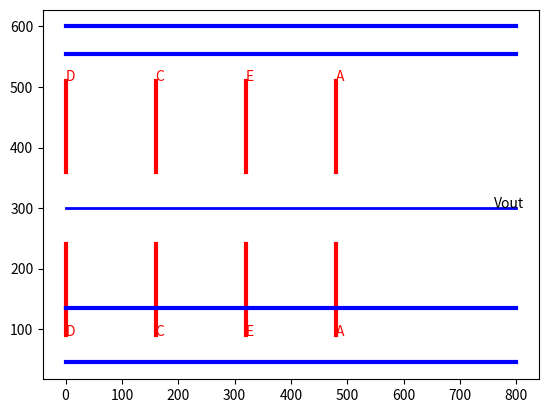

Recreate this plot in Python.
import math
import matplotlib.pyplot as plt
from matplotlib.patches import Rectangle
ordem = ('S', 'D')
Vdd = 'Vdd'
Vss = 'Vss'
Vout = 'Out'
class Transistor:
    def __init__(self, id, points):
        self.id = id
        self.points = points
        
class Link:
    def __init__(self, point, position):
        self.point = point
        self.position = position
pud = [
    Transistor('A', ('P1', 'Vdd')),
    Transistor('B', ('P1', 'Vdd')),
    Transistor('E', ('P2', 'P1')),
    Transistor('D', ('Out', 'P2')),
    Transistor('C', ('Out', 'P2'))
]

pdn = [
    Transistor('A', ('Out', 'P3')),
    Transistor('B', ('P3', 'Vss')),
    Transistor('E', ('Out', 'Vss')),
    Transistor('D', ('Out', 'P4')),
    Transistor('C', ('P4', 'Vss'))
]
def points(pud, pdn): #xác định các vị trí VDD, GND, VOUT
    ids = [transistor.id for transistor in pud]
    #lấy danh sách các POINTS của đỉnh
    pud_names = list(set([point for transistor in pud for point in transistor.points]))
    pdn_names = list(set([point for transistor in pdn for point in transistor.points]))
    points_pud = []
    points_pdn = []
    #duyệt qua các đỉnh trong pud và pdn
    for point in pud_names:
        links = []
        for pud_transistor in pud:
            #Duyệt qua các Points trong đỉnh
            for p in pud_transistor.points:
                if p == point: 
                        #print("points", point)                                     
                    if p == Vdd:
                        links.append((pud_transistor.id, 'S'))
                            #print("links_pud:", pud_transistor.id)
                    elif p == Out:
                        links.append((pud_transistor.id, 'D'))
                        
        points_pud.append((point, links))
        #print("points_pud: \n" , points_pud )
    for point in pdn_names:
        links = []
        for pdn_transistor in pdn:
            #Duyệt qua các Points trong đỉnh
            for p in pdn_transistor.points:
                if p == point: 
                    #print("points", point)                                     
                        #Nếu points là vdd thì thêm transistor đó vào LINKS (transistor.ID, "S"). Đây cũng là một tuple
                    if p == Vss:
                        links.append((pdn_transistor.id, 'S'))
                            #print("links_pud:", pud_transistor.id)
                        #Nếu points là Out thì thêm transistor đó vào LINKS (transistor.ID, "D"). Đây cũng là một tuple
                    elif p == Out:
                        links.append((pdn_transistor.id, 'D'))
                        
        points_pdn.append((point, links)) #('P2','Vdd'), ('A', 'S')
        #print("points_pdn:", points_pdn)

    #Tìm phần tử đầu tiên là Vdd
    vdd_ele = next((a for a in points_pud if a[0][1] == Vdd), None)
    vdd_index = points_pud.index(vdd_ele) if vdd_ele else None
    #print("vdd_ele:", vdd_ele)
    #print("vdd_index:", vdd_index)
    #for a in points_pud:
        #print("vdd_index:", a[0][1])

    #Tìm phần tử đầu tiên là Vss
    vss_ele = next((a for a in points_pdn if a[0][1] == Vss), None)
    vss_index = points_pdn.index(vss_ele) if vss_ele else None
    #print("vss_ele:", vss_ele)
    #print("vss_index:", vss_index)
    #for a in points_pud:
        #print("vdd_index:", a[0][1])
    #Đảo các đỉnh có nối với Vdd/Vss lên đầu/cuối
    pud_2 = list_swap(points_pud, vdd_index, 0) if vdd_index is not None else points_pud
    pdn_2 = list_swap(points_pdn, vss_index, 0) if vss_index is not None else points_pdn
    #print("pdn_2", pdn_2)
    vout1_ele = next((a for a in pud_2 if a[0][0] == Out), None)
    vout1_index = pud_2.index(vout1_ele) if vout1_ele else None

    vout2_ele = next((a for a in pdn_2 if a[0][0] == Out), None)
    vout2_index = pdn_2.index(vout2_ele) if vout2_ele else None

    pud_3 = list_swap(pud_2, vout1_index, round(len(points_pud) / 2)) if vout1_index is not None else pud_2
    pdn_3 = list_swap(pdn_2, vout2_index, round(len(points_pdn) / 2)) if vout2_index is not None else pdn_2
    #print("pdn_3", pdn_3)
    return pud_3, pdn_3

def filter_transistor(id, g):
    for transistor in g:
        if transistor.id == id:
            return transistor
    return None

def list_swap(lst, n1, n2):
    lst[n1], lst[n2] = lst[n2], lst[n1]
    return lst
#trích xuất các ĐIỂM KẾT NỐI duy nhất trong pud và pdn
def nodes(pud, pdn):
    nodes_pud = []
    for transistor in pud:
        for points in transistor.points:
            nodes_pud.append(points)
    nodes_pud = list(set(nodes_pud))
    nodes_pdn = []
    for transistor in pdn:
        for points in transistor.points:
            nodes_pdn.append(points)
    nodes_pdn = list(set(nodes_pdn))
    #print("nodes_pdn", nodes_pdn)
    return nodes_pud, nodes_pdn

def index_of(l, x):
    if isinstance(l, list):
        for i, y in enumerate(l):
            if x == y:
                return i
    elif isinstance(l, tuple) and len(l) > 0:
        if x == l[0]:
            return 0
        elif x == l[1]:
            return 1
    return -1

Vdd = 'Vdd'
Vss = 'Vss'
Out = 'Out'

def next_step(graph, point):
        return [(edge, vertex) for edge, vertex in graph if edge == point]
def next_vertex(g, x): #next_vertex(pud, start_ele)
    # Tìm đỉnh kế tiếp nối với start_ele => trả về cạnh đó
    acc = []
    for i in g:
        #print("i", i[0])
        if i:
            id = i.id 
            e = i.points
            #print("e", e, x)
            if e[0] == x:
                acc.append((id, e[1]))
                #print(acc)
            elif e[1] == x:
                acc.append((id, e[0]))
    #print(x, acc)
    return acc
def reach(graph, x):
    #số lượng các đỉnh có thể đạt được tử đỉnh x
    visited = [x]
    next_vertex = []
    def loop(g, next_point):
        nonlocal visited
        next_vertices = [] #trả về các cạnh nối với điểm next_point
        for i in g:
            if i:
                id = i.id 
                e = i.points
                #print("e", e[1], x)
            if e[0] == x:
                next_vertices.append((id, e[1]))
                #print("e", next_vertices)
            elif e[1] == x:
                next_vertices.append((id, e[0]))
                
        if next_vertices:
            #duyệt qua các phần tử trong next_vertices
            for next_step in next_vertices:
                next_edge, next_vertex = next_step
                #print("next_edge", next_edge)
                #print("next_vertex", next_vertex)
                if next_vertex not in visited:
                    #print("not visited", next_vertex)
                    visited.append(next_vertex)
                    loop(remove_edge(next_edge, (x, next_vertex), g), next_vertex)
    
    loop(graph, x)
    return len(visited)
def path_start(pud, pdn):
    # Vertices to begin
    pud_point = [a for a in pud]
    #Chứa các điểm kết nối trong pud
    vertices_pud = list(set([item for transistor in pud for item in transistor.points]))
    #print("start", vertices_pud)
    pdn_point = [a for a in pdn]
    #Chứa các điểm kết nối trong pdn
    vertices_pdn = list(set([item for transistor in pdn for item in transistor.points]))
    #print("pdn", vertices_pdn)
    start_ele_pud = None
    start_ele_pdn = None
    for vertex in vertices_pud:
        #print("end", vertex)
        deg = sum(1 for transistor in pud for point in transistor.points if point == vertex)
        #print("end", vertex, deg)
        #Tìm điểm kết nối có bậc lẻ ở pud
        if deg % 2 != 0:
            start_ele_pud = vertex
            #print("oke", start_ele_pud)         
            break
    for vertex in vertices_pdn:
        #print("start", vertex)
        deg = sum(1 for transistor in pdn for point in transistor.points if point == vertex)
        #print("end", deg)
        #Tìm điểm kết nối có bậc lẻ ở pud
        if deg % 2 != 0:
            start_ele_pdn = vertex
            break
    if start_ele_pud:
        #print("oke", start_ele_pud) 
        return (start_ele_pud, True)
    elif start_ele_pdn:
        #Trả về điểm kết nối bậc lẻ của pdn
        #print("oke", start_ele_pdn)
        return (start_ele_pdn, False)
    else:
        return (Vdd, True)

def euler_path(pud, pdn):
    #Đỉnh bậc lẻ và cờ (xem nó thuộc pud hay pdn)
    start_ele, pud_flag = path_start(pud, pdn)
    nodes_pud, nodes_pdn = nodes(pud, pdn)
    #print("end", nodes_pud)
    edge1 = []
    if pud_flag:       
        #print("pdn", nodes_pdn[0])
        path1, edge1 = any_path(pud, start_ele)
        print("edges", edge1)
        path2, edge2 = any_path(pdn, nodes_pdn[0])
    else:
        path1, edge1 = any_path(pud, nodes_pud[0])
        #print("start_ele", start_ele)
        path2, edge2 = any_path(pdn, start_ele)
        #print(path2)
        
    #print(path1)
    return path1, edge1, path2, edge2

def any_path(g, vertex): #any_path(pud, start_ele)
    #tìm đường đi tiếp theo cho start_ele
    #print('vertex', vertex)
    next_vertices = []
    next_vertices = next_vertex(g, vertex) #next_vertex trả về cạnh nối với start_ele
    
    if not next_vertices:
        return [], []
    next_ele = 0
    #print('vertex', next_vertices)
    #Nếu chỉ có 1 cạnh để đi tiếp => chọn cạnh đó
    unique_pairs = set(next_vertices)
    num_unique_pairs = len(unique_pairs)

    #print("Số lượng cặp cạnh không trùng nhau:", num_unique_pairs)
    
    if num_unique_pairs <= 1:
        #print("chi co 1 canh")
        next_ele = 0
    else:
        #print("nhieu hon 1 canh")
        #i là chỉ số, a là phẩn tử tương ứng với chỉ số
        for i, a in enumerate(next_vertices):
            #print('a0', a[0])
            #print([vertex] + [a[1]])
            #print('vertex',vertex)
            #result = remove_edge(a[0], ([vertex] + [a[1]]), g)
            #for transistor in result:
                #print(f"Transistor ID: {transistor.id}, Points: {transistor.points}")
            #reach: khoảng cách từ điểm bắt đầu đến các đỉnh khác trong đồ thị - số lượng đỉnh từ điểm bắt đầu
            #reach(remove_edge): Sau khi loại bỏ cạnh
            #print("reach", reach(remove_edge(a[0], [vertex] + [a[1]], g), vertex))
            #print((reach(g, vertex)))
            
            #Chọn đỉnh có số lượng đỉnh ít nhất
            if all(reach(g, vertex) <= reach(remove_edge(a[0], [vertex] + [a[1]], g), vertex) for _ in range(i + 1)):
                next_ele = i
                #print(i)
                break
    stack = next_vertices[next_ele]
    #print('stack', stack)
    id_ = stack[0]
    #print('id_', id_)
    p2 = stack[1]
    #print('points', p2)
    #result = remove_edge(id_, [vertex] + [p2], g)
    #for transistor in result:
        #print(f"Transistor ID: {transistor.id}, Points: {transistor.points[0]}")
    #euler1: đường đi từ điểm bắt đầu đến đỉnh tiếp theo
    #euler2: id của đỉnh tiếp theo
    euler1, euler2 = any_path(remove_edge(id_, [vertex] + [p2], g), p2)
    #print('euler1', euler1)
    #print('euler2', euler2)
    #print([(id_, [vertex] + [p2])] + euler1) #Danh sách các cạnh đã đi qua
    #print([id_] + euler2) #chứa ID các cạnh đã đi qua
    return [(id_, [vertex] + [p2])] + euler1, [id_] + euler2
def remove_edge(id, points, g): #(tên đỉnh, điểm kết nối, pud/pdn) (A, 'P1, P2', pud)
    g_new = remove_edge_2(id, points, g)  # Gọi hàm remove_edge_2 để loại bỏ cạnh từ đồ thị g   
    return remove_edge_2(id, reverse_pair(points), g_new)  # Áp dụng hàm remove_edge_2 lần nữa sau khi đảo ngược cặp points
def remove_edge_2(id_, points, g):
    result = []
    result_done = []
    for a in g:
        if a.id != id_ :
            result.append(a)
    for b in result:
        s = [b.points[0]] + [b.points[1]]
        if (s != points):
            result_done.append(b)
    return result_done
def reverse_pair(points):
    if isinstance(points, tuple):  # Kiểm tra xem points có phải là một cặp không
        return (points[1], points[0]) 
class SizeWindow:
    def __init__(self, col, lin):
        self.col = col
        self.lin = lin

class line:
    def __init__(self, x0, y0, x1, y1, color):
        self.x0 = x0
        self.y0 = y0
        self.x1 = x1
        self.y1 = y1
        self.color = color

size_janela = SizeWindow(600, 800) 

def polarity(pud, pdn):
    path1, edge1, path2, edge2 = euler_path(pud, pdn)

    polarity_pud = polarity_euler(path1, pud) # path 1 
    polarity_pdn = polarity_euler(path2, pdn) # path 2

    return polarity_pud, polarity_pdn

# hàm xác định thứ tự các cực (S và D) của một transitor 
def polarity_euler(euler1, g):
    polarity_list = []
    for transistor in euler1:
        id, pola = transistor
        pola = sorted(pola)   # su dung ham nay de tu dong sap xep cac phan tu trong mang ma khong can quan tam vi tri
        # Tim id cua transistor co trong do thi
        transistor =  filter_transistor(id, g)
        pola_g = sorted(transistor.points) 

        if pola == pola_g:
            polarity_list.append([id, ordem])

        else:
            polarity_list.append([id, [ordem[1], ordem[0]]])
    return polarity_list

def line_hor(pud, pdn):
    points_pud, points_pdn = points(pud, pdn)
    line_pud = len(points_pud)
    
    line_pdn = len(points_pdn)
    y2 = 0.3 * size_janela.col / line_pud
    y3 = 0.3 * size_janela.col / line_pdn
    x0 = 0
    x1 = size_janela.lin
    
    lines = []
    for i, a in enumerate(points_pud):
        id = a[0]
        
        if "Vdd" in id or "Out" in id:
            color = "blue"
        else:
            color = "yellow"
        lines.append([id, line(x0, i * y2, x1, i * y2, color)])
        #print(a[0], color)
    for i, a in enumerate(points_pdn):
        id = a[0]
        if "Vss" in id or "Out" in id:
            color = "blue"
        else:
            color = "green"
        lines.append([id, line(x0, size_janela.col - i * y3, x1, size_janela.col - i * y3, color)])
    return lines

def find_polarity (id , polarity):
    for i in polarity:
        id_temp , polarity_temp = i
        if id == id_temp :
            return  polarity_temp
    return []

def line_ver(pud, pdn): #tạo các đường thẳng dọc
    path1, edge1, path2, edge2 = euler_path(pud, pdn)
    #print(edge1, path1)
    
    #Phân cực S và D
    polarity_pud, polarity_pdn = polarity(pud, pdn)
    
    qnt_con = len(edge1)
    #print(qnt_con)
    #Tìm các cạnh giống nhau, thường rỗng
    equal = equal_pos(edge1, edge2)
    x = 0.8 * size_janela.lin / qnt_con #640
    y0 = 0.15 * size_janela.col         #90
    y1 = 0.4 * size_janela.col          #240
    y2 = 0.6 * size_janela.col          #360
    y3 = 0.85 * size_janela.col         #510
    #print(y1)
    lines_pud = []
    lines_pdn = []

    for i, id in enumerate(edge1):
        #print(id)
        if assc(id, equal): # dieu kien kiem tra xem co transistor nao giong nhau o pud va pdn khong                      
            lines_pud.append([id, find_polarity(id,polarity_pud), line(i * x, y0, i * x, y1, "red")])
            #print(lines_pud[2].y0)
    for i, id in enumerate(edge1):
        #print(id)
        if assc(id, equal):
            lines_pdn.append([id, find_polarity(id,polarity_pud), line(i * x, y2, i * x, y3, "red")])

    return lines_pud, lines_pdn

def equal_pos(edge1, edge2): #tìm đỉnh chung của euler path pud và pdn
    result = []
    #i và j là chỉ số của id
    for i, id1 in enumerate(edge1):
        #print(i)
        for j, id2 in enumerate(edge2):
            if id1 == id2:
                result.append([id1, j])
                break
    return result

def assc(A, lista):
    for sublist in lista:
        if A in sublist:
            return True
    return False

def line_vout():
    #trả về đường thẳng có tên "Vout", tọa độ x0, y0, x1, y1 và color
    return [["Vout", line(0, 0.5 * size_janela.col, size_janela.lin, 0.5 * size_janela.col, "blue")]] 
def line_vout_ver2():
    return [line(0, 0.5 * size_janela.col, size_janela.lin, 0.5 * size_janela.col, "blue")]
fig, ax = plt.subplots()

def draw_stick_basic(pud, pdn):
    #hor: ngang, ver: dọc
    line_pud= line_hor(pud, pdn) #lines
    #print(line_pud)
    points_pud, points_pdn = points(pud, pdn) #transistor 
    #for i in points_pud:
        #print(i[1])
    euler1, euler2, euler3, euler4 = euler_path(pud, pdn) #euler
    #print(euler2)
    line_id_pud, line_id_pdn = line_ver(pud, pdn) #line
    #line_out = line_vout() #lines
    line_out_ver2 = line_vout_ver2() #lines
    qnt_con = len(euler2)
    #print(qnt_con)
    eq = equal_pos(euler2, euler4) #euler
    #print('eq',eq)
    x = 0.8 * (size_janela.lin) / (2 * qnt_con)
    vout_p_value = next((item[1] for item in line_pud if item[0] == 'Out'), None)
    #print(vout_p_value)
    #for item in line_pud:
        #print(item[1])
        #if item[0] == 'Out':
            #print(item[0])
    
    # # vout_n_value = next((item[1] for item in line_pdn if item[0] == 'Vout'), None)
    # # y_n_type = line.y0(vout_n_value)
    #y_p_type = line.y0([item[1] for item in line_pud if item[0] == Vout][0]) 
    y_p_type = vout_p_value.y0
    #print(y_p_type)
    # #y_n_type = line.y0([item[1] for item in line_pdn if item[0] == Vout][0]) #lines/transistor

    draw_id(line_id_pud, eq, True)
    draw_id(line_id_pdn, eq, False)

    draw_other_id(line_pud, euler2, points_pud, line_id_pud, x, y_p_type)
    # # draw_other_id(line_pdn, euler4, points_pdn, line_id_pdn, x, y_n_type, False)
    
    for i in line_out_ver2:
        if isinstance(i, line): #lines
            x0 = i.x0
            y0 = i.y0
            x1 = i.x1
            y1 = i.y1
            color = i.color
            plt.plot([x0, x1], [y0, y1], color=color, linewidth=2)
            plt.text(0.95 * x1, y1, 'Vout', color='black')
    
def draw_id(line_id, eq, top):
    #line_id: danh sách các đoạn cần vẽ
    for i in line_id:
        #print(i)
        if isinstance (i, list):
            #print("ab" , i[2].x0)
            id = i[0]
            x0 = i[2].x0
            y0 = i[2].y0
            x1 = i[2].x1
            y1 = i[2].y1
            color = i[2].color
            #print('line', x0, x1,y0,y1)
            plt.plot([x0, x1], [y0, y1], color='red', linewidth=3)
            if top or id not in eq:
                plt.text(x0, y0 if top else y1, str(id), color=color)

def draw_other_id(line_pud, euler2, points_pud, line_id, x, y_p_type, pud=True):
    for a, b in zip(line_pud, range(len(line_pud))):
        #line_pud: id, line
        id = a[0]
        x0 = a[1].x0
        x1 = a[1].x1
        y0 = a[1].y0
        y1 = a[1].y1
        color = a[1].color
        #print(id)
        #x0, y0, x1, y1, color = line
        if id in [Vdd, Vss, Out]:
            plt.plot([x0, x1], [y0, y1], color=color, linewidth=3, linestyle='-')
        #chứa các điểm trong pud có link_point = id
        #nos(id, points)
        nos = [i for i in points_pud if i[0] == id and i[1]]
        #print(nos)
        len_nos = 0
        for i in nos:     
            len_nos = (len(i[1]))
            #print(i[1])
        #print(len_nos)
        #Nếu 2 nút nối cùng với 1 ID   
        if len_nos == 2:
            node1 = nos[0][1][0][0]
            node1_p = nos[0][1][0][1] #vị trí của node1
            node2 = nos[0][1][1][0]
            node2_p = nos[0][1][1][1]
            #print(node1, node1_p, node2, node2_p)
            #index_node1 = []
            if (node1 == euler2[0]):
                index_node1 = euler2.index(node1)
                #print(index_node1)
            if (node2 == euler2[0]):
                index_node2 = euler2.index(node2)
                #print(index_node2)
            #index_node2 = euler2.index(node2)
            line1 = next((line for line in line_id if line[0] == node1), None)
            #line1 = line_id[0][node1] #line_id = line_id_pud
            #for line in line_id:
                #print(line[0])
            #print(line1[0][2])
            line2 = next((line for line in line_id if line[0] == node2), None)
            if(line1):
                x1 = line1[2].x0
                y01 = line1[2].y0
                y11 = line1[2].y1
            if(line2):
                x2 = line2[2].x0
                y02 = line2[2].y0
                y12 = line2[2].y1
            #if (not seguido(index_node1, index_node2) or (seguido(index_node1, index_node2) and not ligado(line1, node1_p, line2, node2_p, index_node1, index_node2)) or id == Vdd or id == Vss):
                #plt.plot([x1, x1, x2, x2], [y_p_type, line.y0(line_pud[id][1]), line.y0(line_pud[id][1]), y_p_type], color=color, linewidth=2, linestyle='-')
                #plt.plot(x1, y_p_type, 'o', color='black', markersize=6)
                #plt.plot(x2, y_p_type, 'o', color='black', markersize=6)
    
        #if id == Vout:
            #nos = [i for i in points_pud if i.link_point == id and i.link_position]
            #for j in nos:
                #node, node_p = j
                #line = line_id[node]
                #x1, y01, _, y11, _ = line
                #plt.plot([x1, x1], [y_p_type, 0.5 * SizeWindow(size_janela)], color='blue', linewidth=2, linestyle='-')
                #plt.plot(x1, y_p_type, 'o', color='black', markersize=6)
def seguido(index_node1, index_node2):
    #kiểm tra 2 đỉnh kể nhau (chỉ số cách nhau 1)
    return (index_node1 + 1 == index_node2) or (index_node1 - 1 == index_node2)
def ligado(pol, node1_p, pol2, node2_p, index_node1, index_node2):
    if index_node1 < index_node2:
        return (index_of(pol, node1_p) == 1) and (index_of(pol2, node2_p) == 0)
    else:
        return (index_of(pol, node1_p) == 0) and (index_of(pol2, node2_p) == 1)
def index_of(l, x):
    if isinstance(l, list):
        for i, y in enumerate(l):
            if x == y:
                return i
        return None
    elif isinstance(l, tuple) or isinstance(l, str):
        return 0 if l == x else 1
    else:
        return None
    return draw_stick_basic


#plt.savefig('stick_diagram.png')
# Testing the function
pud = [
    Transistor('A', ('P1', 'Vdd')),
    Transistor('B', ('P1', 'Vdd')),
    Transistor('E', ('P2', 'P1')),
    Transistor('D', ('Out', 'P2')),
    Transistor('C', ('Out', 'P2'))
]

pdn = [
    Transistor('A', ('Out', 'P3')),
    Transistor('B', ('P3', 'Vss')),
    Transistor('E', ('Out', 'Vss')),
    Transistor('D', ('Out', 'P4')),
    Transistor('C', ('P4', 'Vss'))
]

#pud_result, pdn_result = points(pud, pdn)
#nodes_pud, nodes_pdn = nodes(pud, pdn)
#a, b = path_start(pud, pdn)
#print("S", a)
path1, edge1, path2, edge2 = euler_path(pud, pdn)
#print('canh pud', path1)
#print('dinh pud', edge1)
#print('canh pdn', path2)
#print('dinh pdn', edge2)
#line_pud, line_pdn = line_ver(pud, pdn)
#print(line_pud)
#print(line_pdn)
#plt.show(draw_stick_basic(pud,pdn))

draw_stick_basic(pud, pdn)
#plt.show()
#result = equal_pos(edge1, edge2)
#print(result)
#start_ele_test = ('P3')

#next_vertices = [('A', 'Out'), ('D', 'Vss'), ('E', 'Vss')]
#next_test = next_vertex(pdn, start_ele_test)
#print("canh noi voi P3", next_test)
#path, edges = any_path(pdn, start_ele_test)
#print("path", path) #danh sách các đỉnh trên đường đi
#print("edge", edges) #danh sách các cạnh trên đường đi

#result = remove_edge_2('A', ('P3', 'Vss'), pdn)
#for transistor in result:
    #print(f"Transistor ID: {transistor.id}, Points: {transistor.points[0]}")
    
#result2 = reverse_pair(('P3', 'Vss'))
#print(result2)

